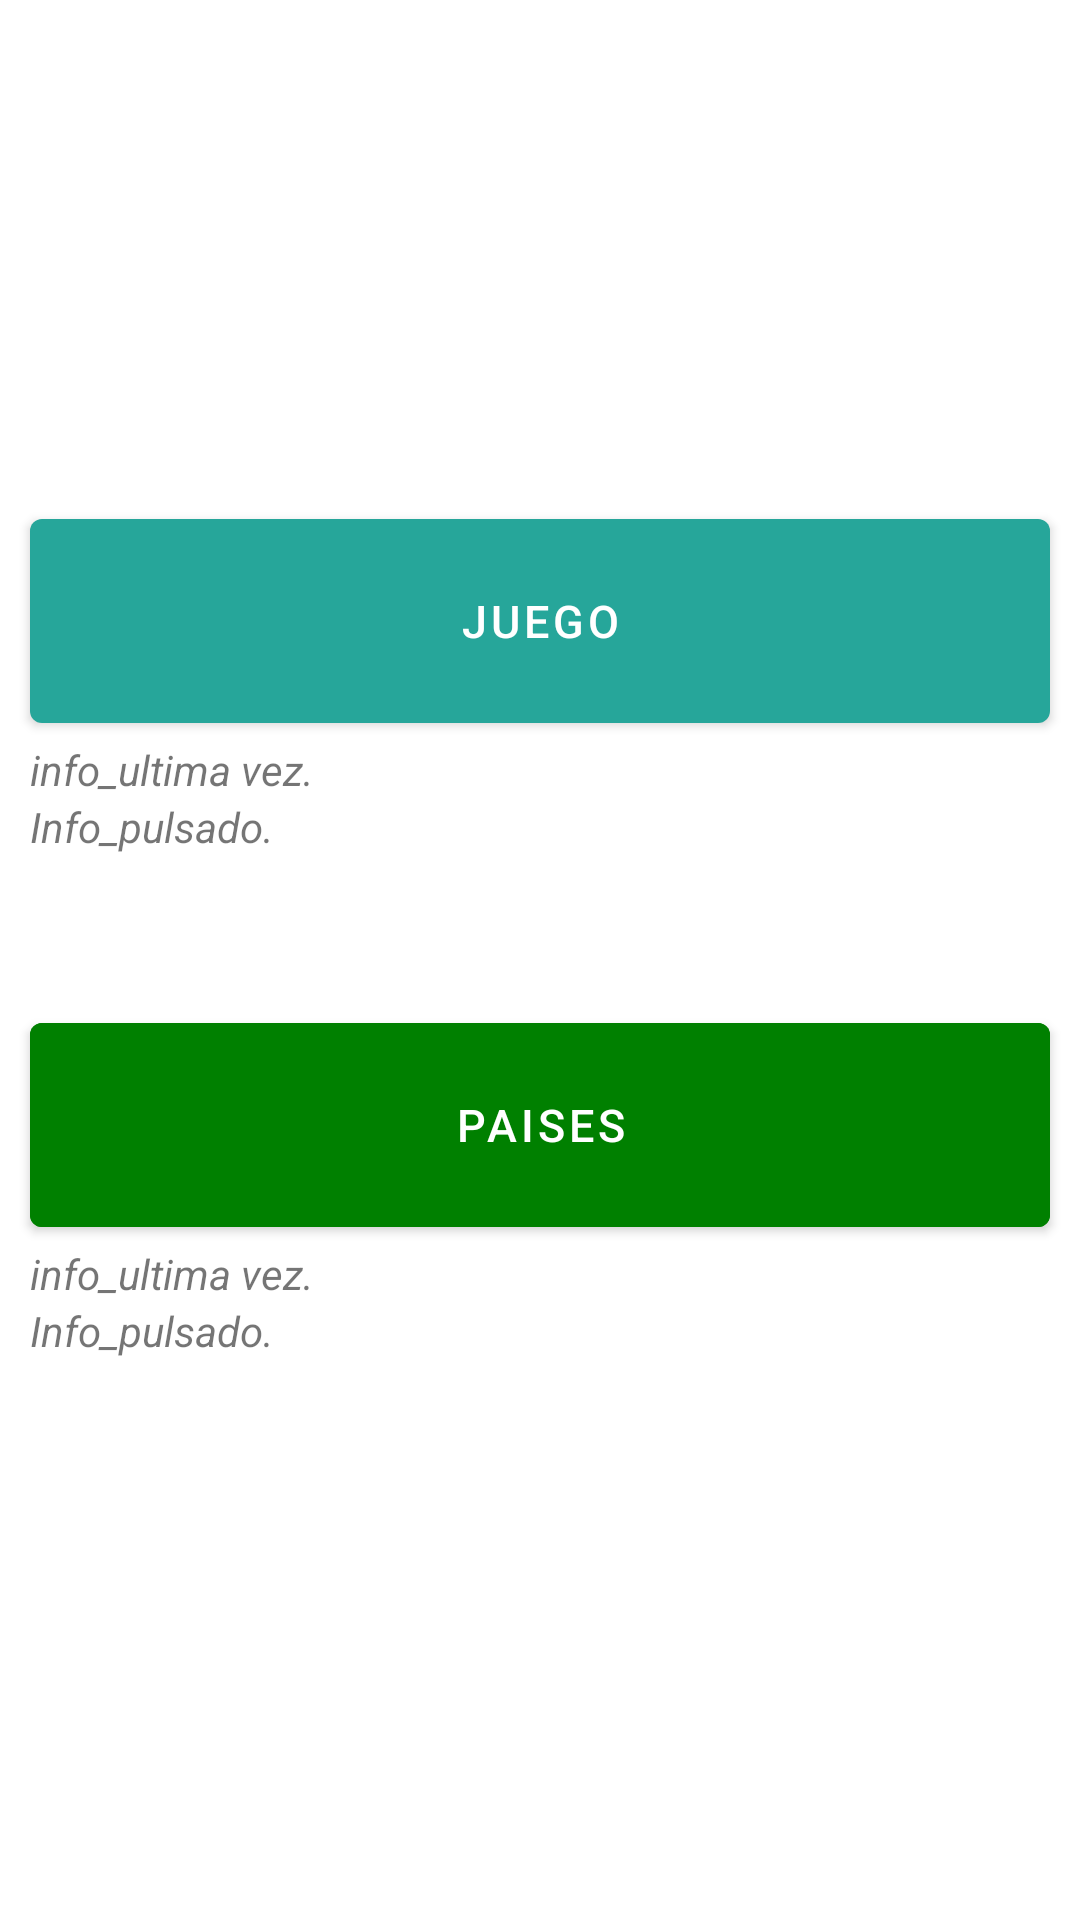

This screen was rendered from an Android layout file. Write that file and the resources it references.
<!-- AndroidManifest.xml: activity theme Theme.App.Starting -->
<!-- res/layout/activity_main.xml -->
<?xml version="1.0" encoding="utf-8"?>
<RelativeLayout xmlns:android="http://schemas.android.com/apk/res/android"
    xmlns:app="http://schemas.android.com/apk/res-auto"
    xmlns:tools="http://schemas.android.com/tools"
    android:layout_width="match_parent"
    android:layout_height="match_parent"
    android:baselineAligned="true"
    android:gravity="center"
    android:orientation="vertical"
    tools:context=".MainActivity">

    <Button
        android:id="@+id/btnEmpezarJuego"
        android:layout_width="340dp"
        android:layout_height="80dp"
        android:layout_centerInParent="true"
        android:text="JUEGO"
        android:textAlignment="center"
        android:textSize="15sp"
        app:icon="@drawable/game_controller"
        app:iconSize="60dp"
        app:iconTint="@null"
        tools:ignore="MissingConstraints"
        tools:layout_editor_absoluteY="200dp" />
    <TextView
        android:id="@+id/info_ultima_vez_juego"
        android:layout_width="wrap_content"
        android:layout_height="wrap_content"
        android:layout_below="@+id/btnEmpezarJuego"
        android:layout_alignStart="@+id/btnEmpezarJuego"
        android:layout_centerHorizontal="true"
        android:text="info_ultima vez."
        android:textStyle="italic">
    </TextView>
    <TextView
        android:id="@+id/InfoPulsado_juego"
        android:layout_width="wrap_content"
        android:layout_height="wrap_content"
        android:layout_below="@+id/info_ultima_vez_juego"
        android:layout_alignStart="@+id/btnEmpezarJuego"
        android:layout_centerHorizontal="true"
        android:layout_marginBottom="20dp"
        android:text="Info_pulsado."
        android:textStyle="italic">
    </TextView>
    <Space
        android:id="@+id/space_between_buttons"
        android:layout_width="match_parent"
        android:layout_height="wrap_content"
        android:layout_below="@+id/InfoPulsado_juego"
        android:layout_centerHorizontal="true"
        />

    <Button
        android:id="@+id/btnMostrarPaises"
        android:layout_width="340dp"
        android:layout_height="80dp"
        android:layout_below="@+id/space_between_buttons"
        android:layout_centerInParent="true"
        android:layout_marginTop="30dp"
        android:backgroundTint="#008000"
        android:text="PAISES"
        android:textAlignment="center"
        android:textSize="15sp"
        app:icon="@drawable/tierra"
        app:iconSize="60dp"
        app:iconTint="@null"
        tools:ignore="MissingConstraints"
        tools:layout_editor_absoluteY="200dp" />

    <TextView
        android:id="@+id/info_ultima_vez_paises"
        android:layout_width="wrap_content"
        android:layout_height="wrap_content"
        android:layout_below="@+id/btnMostrarPaises"
        android:layout_alignStart="@+id/btnMostrarPaises"
        android:layout_centerHorizontal="true"
        android:text="info_ultima vez."
        android:textStyle="italic" />

    <TextView
        android:id="@+id/InfoPulsado_paises"
        android:layout_width="wrap_content"
        android:layout_height="wrap_content"
        android:layout_below="@+id/info_ultima_vez_paises"
        android:layout_alignStart="@+id/btnMostrarPaises"
        android:layout_centerHorizontal="true"
        android:layout_marginBottom="20dp"
        android:text="Info_pulsado."
        android:textStyle="italic">
    </TextView>



</RelativeLayout>
<!-- resources referenced by this layout -->
<resources>
  <style name="Theme.App.Starting" parent="Theme.Taller1">
          <item name="android:windowSplashScreenBackground" tools:targetApi="s">@color/Cyan</item>
          <item name="android:windowSplashScreenAnimatedIcon" tools:targetApi="s">@drawable/splash</item>
          <item name="android:windowSplashScreenAnimationDuration" tools:targetApi="s">300</item>
          <item name="postSplashScreenTheme">@style/Theme.Taller1</item>
      </style>
  <style name="Theme.Taller1" parent="Theme.MaterialComponents.DayNight.DarkActionBar">
          
          <item name="colorPrimary">@color/purple_500</item>
          <item name="colorPrimaryVariant">@color/Cyan</item>
          <item name="colorOnPrimary">@color/white</item>
          
          <item name="colorSecondary">@color/teal_200</item>
          <item name="colorSecondaryVariant">@color/teal_700</item>
          <item name="colorOnSecondary">@color/black</item>
          
          <item name="android:statusBarColor">?attr/colorPrimaryVariant</item>
          
      </style>
  <color name="Cyan">#26a69a</color>
  <!-- drawable splash (drawable) -->
  <?xml version="1.0" encoding="utf-8"?>
  <layer-list xmlns:android="http://schemas.android.com/apk/res/android">
      <item android:gravity="center" android:width="100dp"
          android:height="100dp" android:drawable="@drawable/tierra" />
  </layer-list>
  <color name="purple_500">#26a69a</color>
  <color name="white">#FFFFFFFF</color>
  <color name="teal_200">#FF03DAC5</color>
  <color name="teal_700">#FF018786</color>
  <color name="black">#FF000000</color>
</resources>
